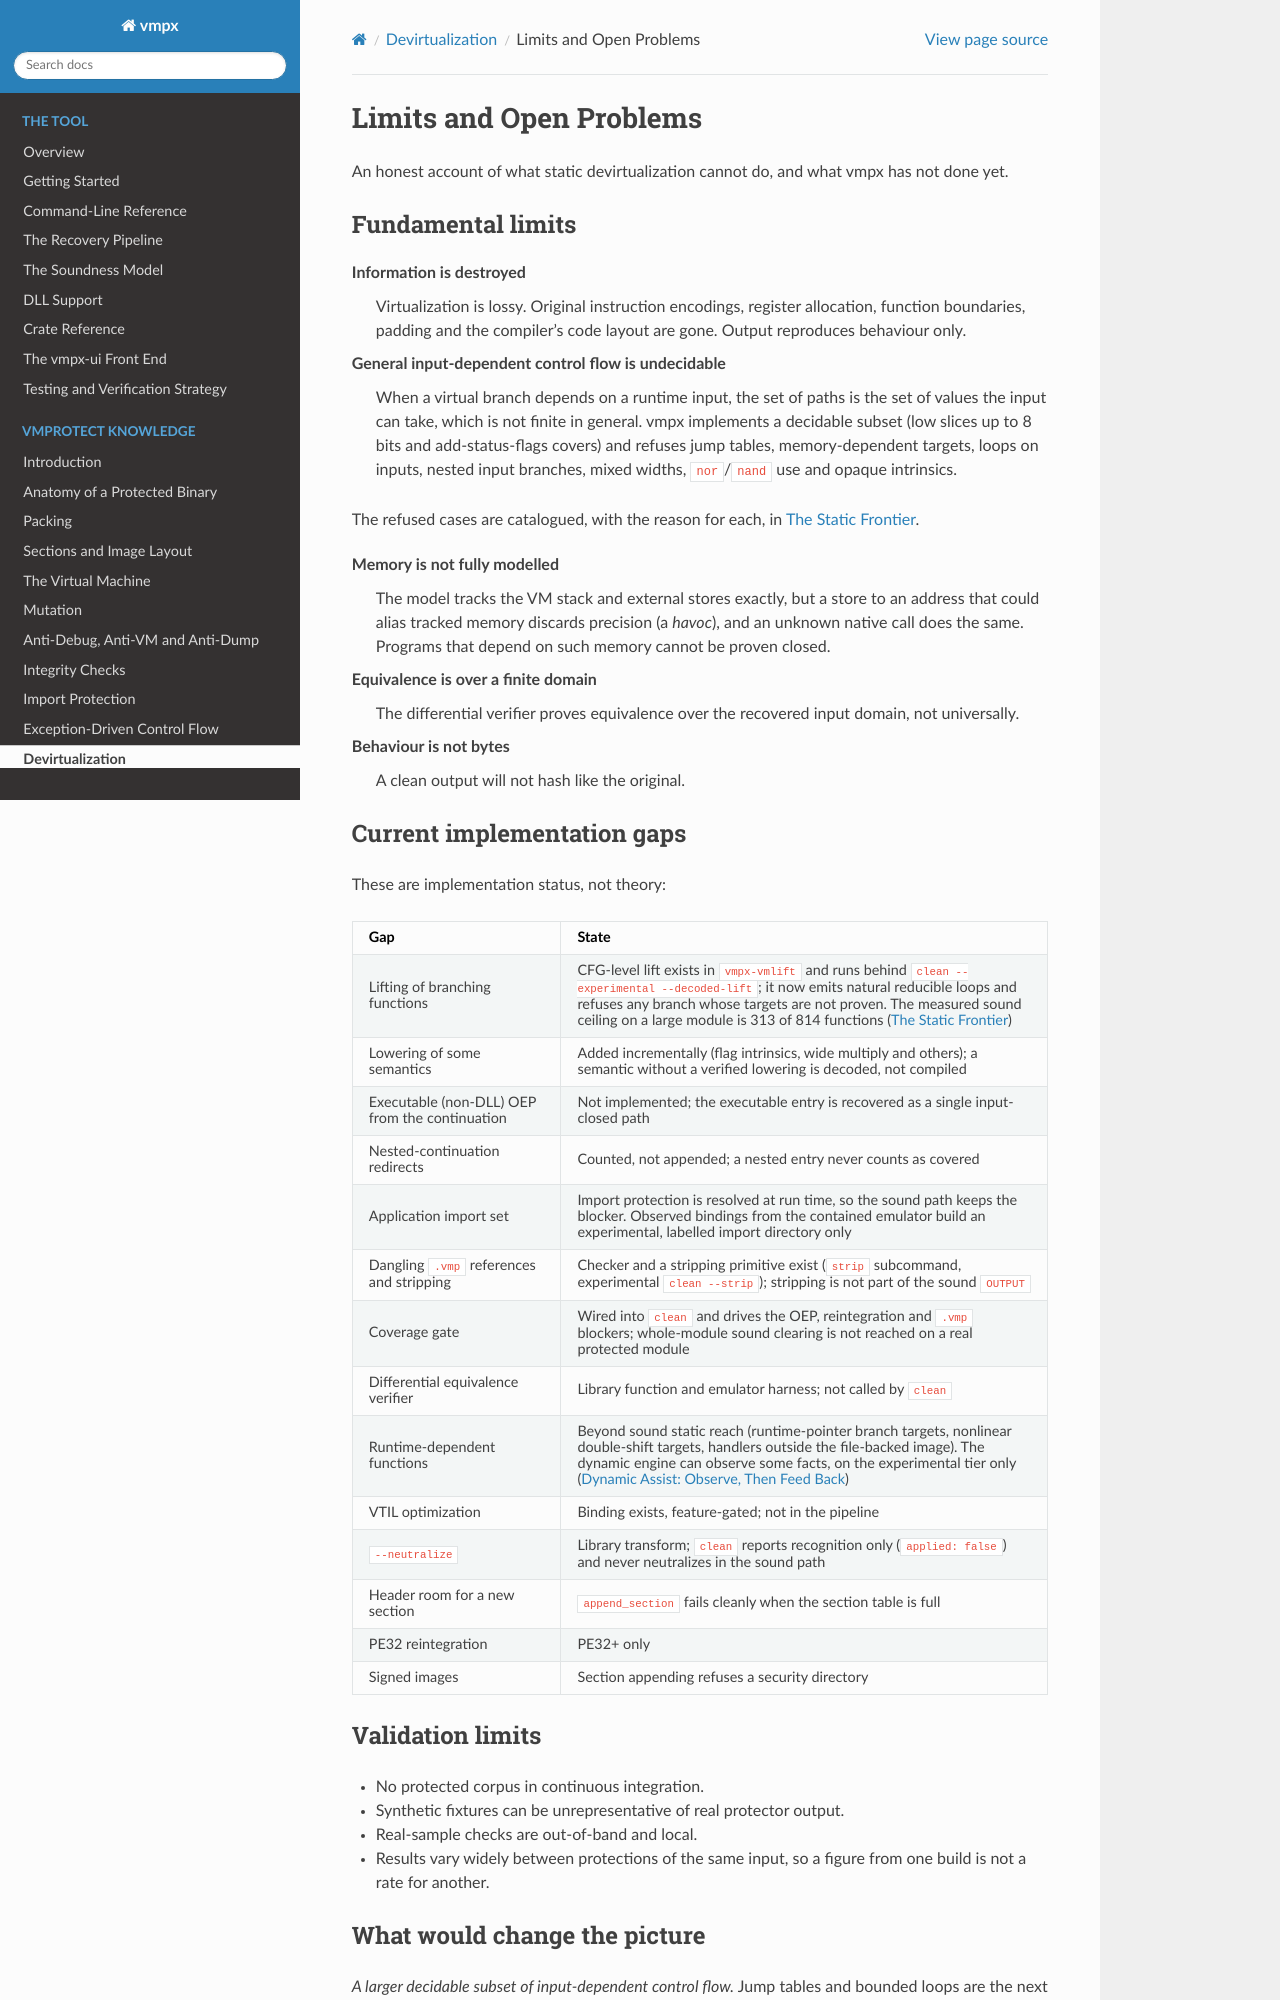

repository: Vihaan2012-cmyk/vmpx-expanded · page: vmprotect/devirtualization/limits.html · generator: sphinx

Limits and Open Problems
========================

An honest account of what static devirtualization cannot do, and what vmpx has not
done yet.

Fundamental limits
------------------

Information is destroyed
    Virtualization is lossy. Original instruction encodings, register allocation,
    function boundaries, padding and the compiler's code layout are gone. Output
    reproduces behaviour only.

General input-dependent control flow is undecidable
    When a virtual branch depends on a runtime input, the set of paths is the set of
    values the input can take, which is not finite in general. vmpx implements a
    decidable subset (low slices up to 8 bits and add-status-flags covers) and refuses
    jump tables, memory-dependent targets, loops on inputs, nested input branches,
    mixed widths, ``nor``/``nand`` use and opaque intrinsics.

The refused cases are catalogued, with the reason for each, in
:doc:`static-frontier`.

Memory is not fully modelled
    The model tracks the VM stack and external stores exactly, but a store to an address
    that could alias tracked memory discards precision (a *havoc*), and an unknown native
    call does the same. Programs that depend on such memory cannot be proven closed.

Equivalence is over a finite domain
    The differential verifier proves equivalence over the recovered input domain, not
    universally.

Behaviour is not bytes
    A clean output will not hash like the original.

Current implementation gaps
---------------------------

These are implementation status, not theory:

.. list-table::
   :header-rows: 1
   :widths: 30 70

   * - Gap
     - State
   * - Lifting of branching functions
     - CFG-level lift exists in ``vmpx-vmlift`` and is landing; it refuses loops and any
       branch whose targets are not proven. Not yet called by ``clean``
   * - Lowering of ``TableChecksum``, wide multiply and divide, ``ReadTimestampCounter``
     - Decoded, not compiled
   * - Executable (non-DLL) OEP from the continuation
     - Not implemented; the executable entry is recovered as a single input-closed path
   * - Nested-continuation redirects
     - Counted, not appended; a nested entry never counts as covered
   * - Application import set
     - Reduction wired into ``clean`` but fed an intentionally empty referenced-slot set,
       so the blocker always stays; thunk and bridge resolution is not connected
   * - Dangling ``.vmp`` references and stripping
     - Checker wired in as a backstop for the ``.vmp`` blocker; stripping is not performed
   * - Coverage gate
     - Wired into ``clean`` and drives the OEP, reintegration and ``.vmp`` blockers; the
       full clearing path is unexercised end-to-end (no real corpus in CI)
   * - Differential equivalence verifier
     - Library function; not called by ``clean``
   * - VTIL optimization
     - Binding exists, feature-gated; not in the pipeline
   * - ``--neutralize``
     - Library transform; ``clean`` reports recognition only (``applied: false``) and
       never neutralizes in the sound path
   * - Header room for a new section
     - ``append_section`` fails cleanly when the section table is full
   * - PE32 reintegration
     - PE32+ only
   * - Signed images
     - Section appending refuses a security directory
